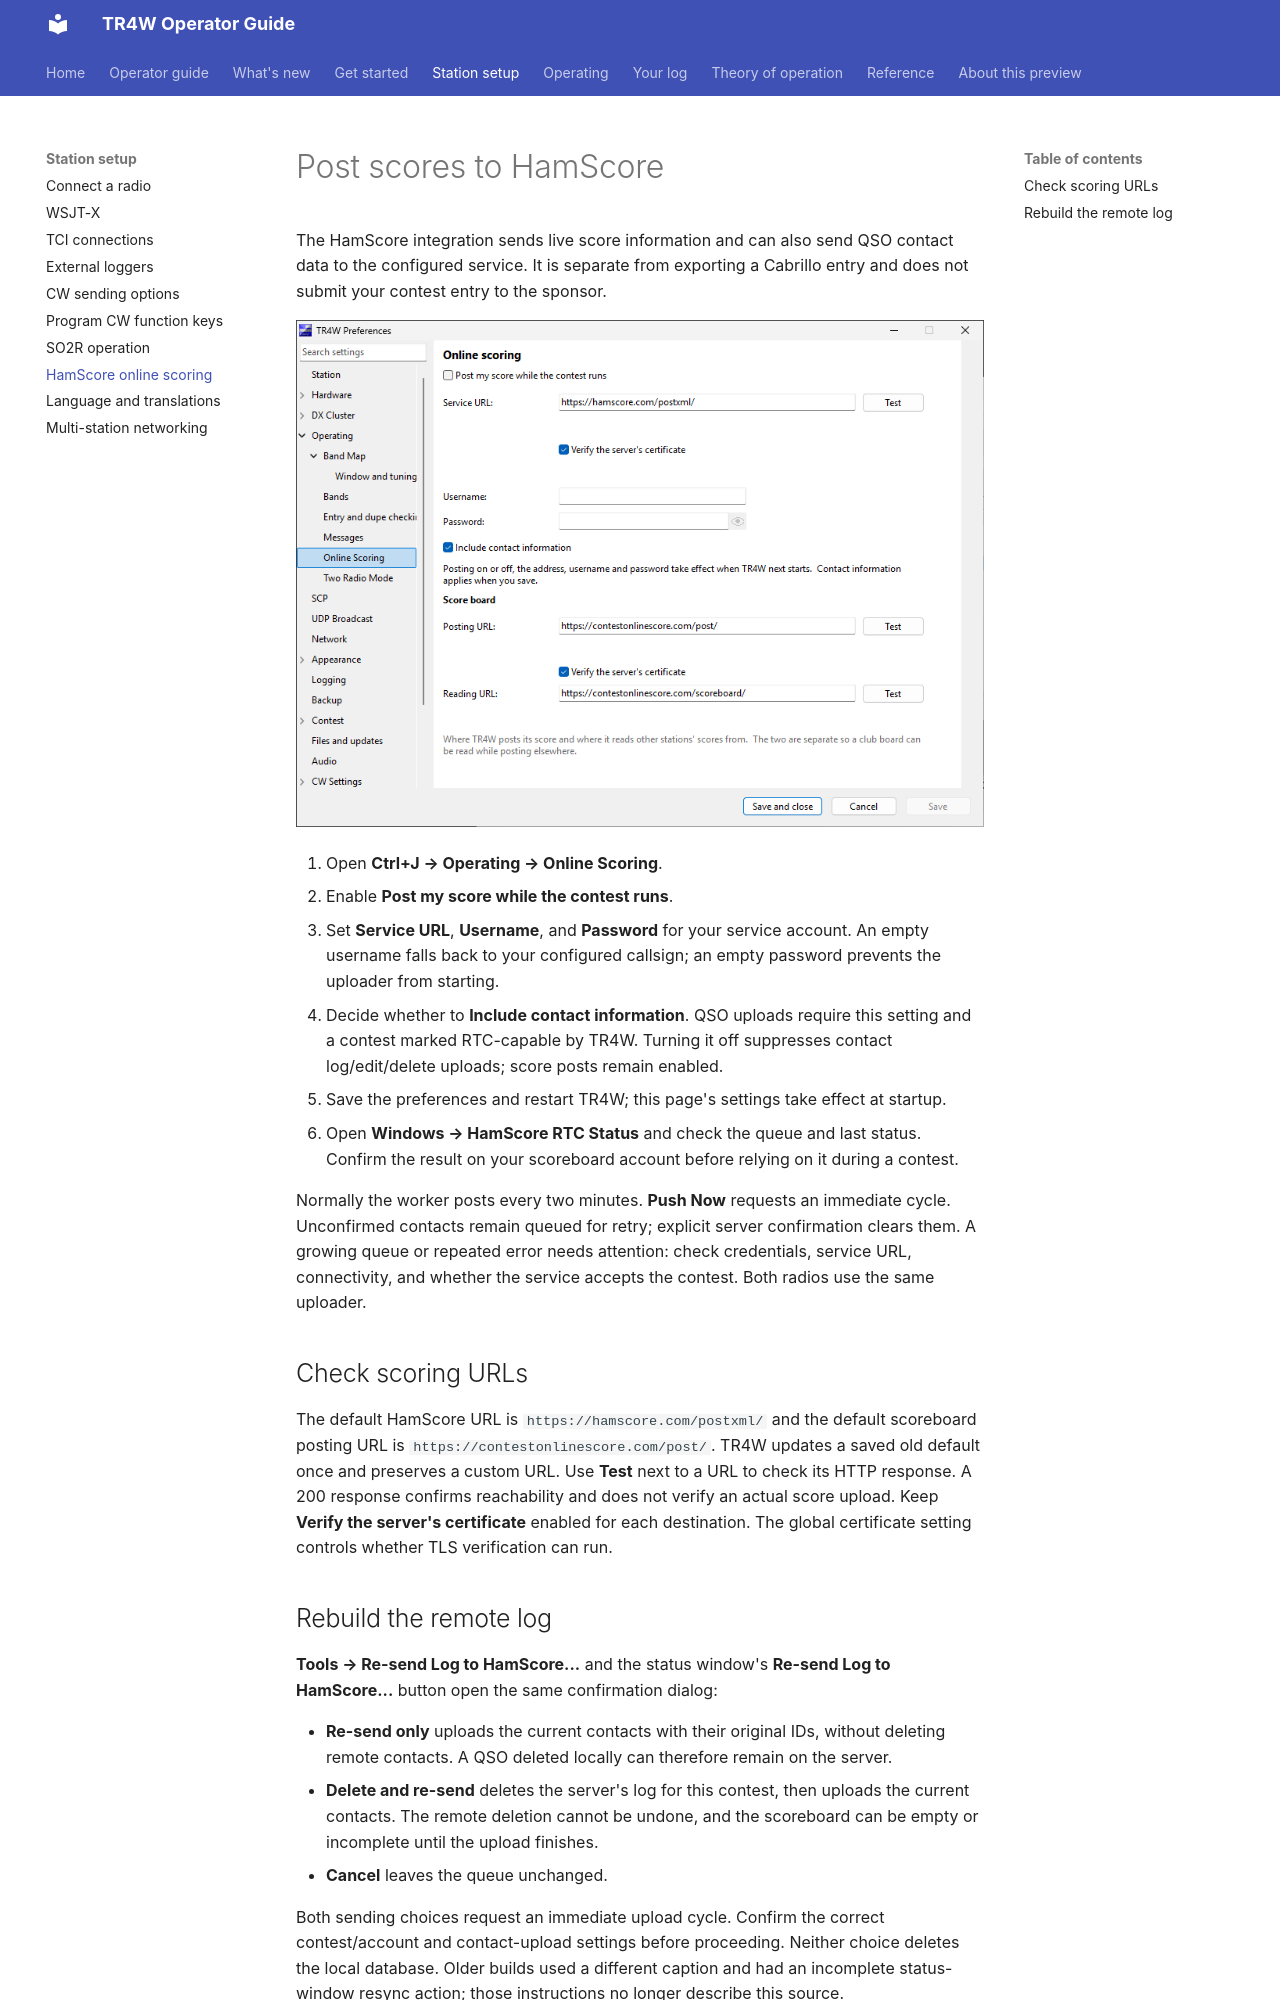

repository: TR4W/TR4W-D12 · page: station/online-scores.html · generator: mkdocs

# Post scores to HamScore

The HamScore integration sends live score information and can also send QSO contact data to the configured service. It is separate from exporting a Cabrillo entry and does not submit your contest entry to the sponsor.

![Online Scoring Preferences page showing the HamScore posting switch, service and account fields, and scoreboard URLs](../assets/v5.1.0/preferences-online-scoring.png)

1. Open **Ctrl+J → Operating → Online Scoring**.
2. Enable **Post my score while the contest runs**.
3. Set **Service URL**, **Username**, and **Password** for your service account. An empty username falls back to your configured callsign; an empty password prevents the uploader from starting.
4. Decide whether to **Include contact information**. QSO uploads require this setting and a contest marked RTC-capable by TR4W. Turning it off suppresses contact log/edit/delete uploads; score posts remain enabled.
5. Save the preferences and restart TR4W; this page's settings take effect at startup.
6. Open **Windows → HamScore RTC Status** and check the queue and last status. Confirm the result on your scoreboard account before relying on it during a contest.

Normally the worker posts every two minutes. **Push Now** requests an immediate cycle. Unconfirmed contacts remain queued for retry; explicit server confirmation clears them. A growing queue or repeated error needs attention: check credentials, service URL, connectivity, and whether the service accepts the contest. Both radios use the same uploader.

## Check scoring URLs

The default HamScore URL is `https://hamscore.com/postxml/` and the default scoreboard posting URL is `https://contestonlinescore.com/post/`. TR4W updates a saved old default once and preserves a custom URL. Use **Test** next to a URL to check its HTTP response. A 200 response confirms reachability and does not verify an actual score upload. Keep **Verify the server's certificate** enabled for each destination. The global certificate setting controls whether TLS verification can run.
